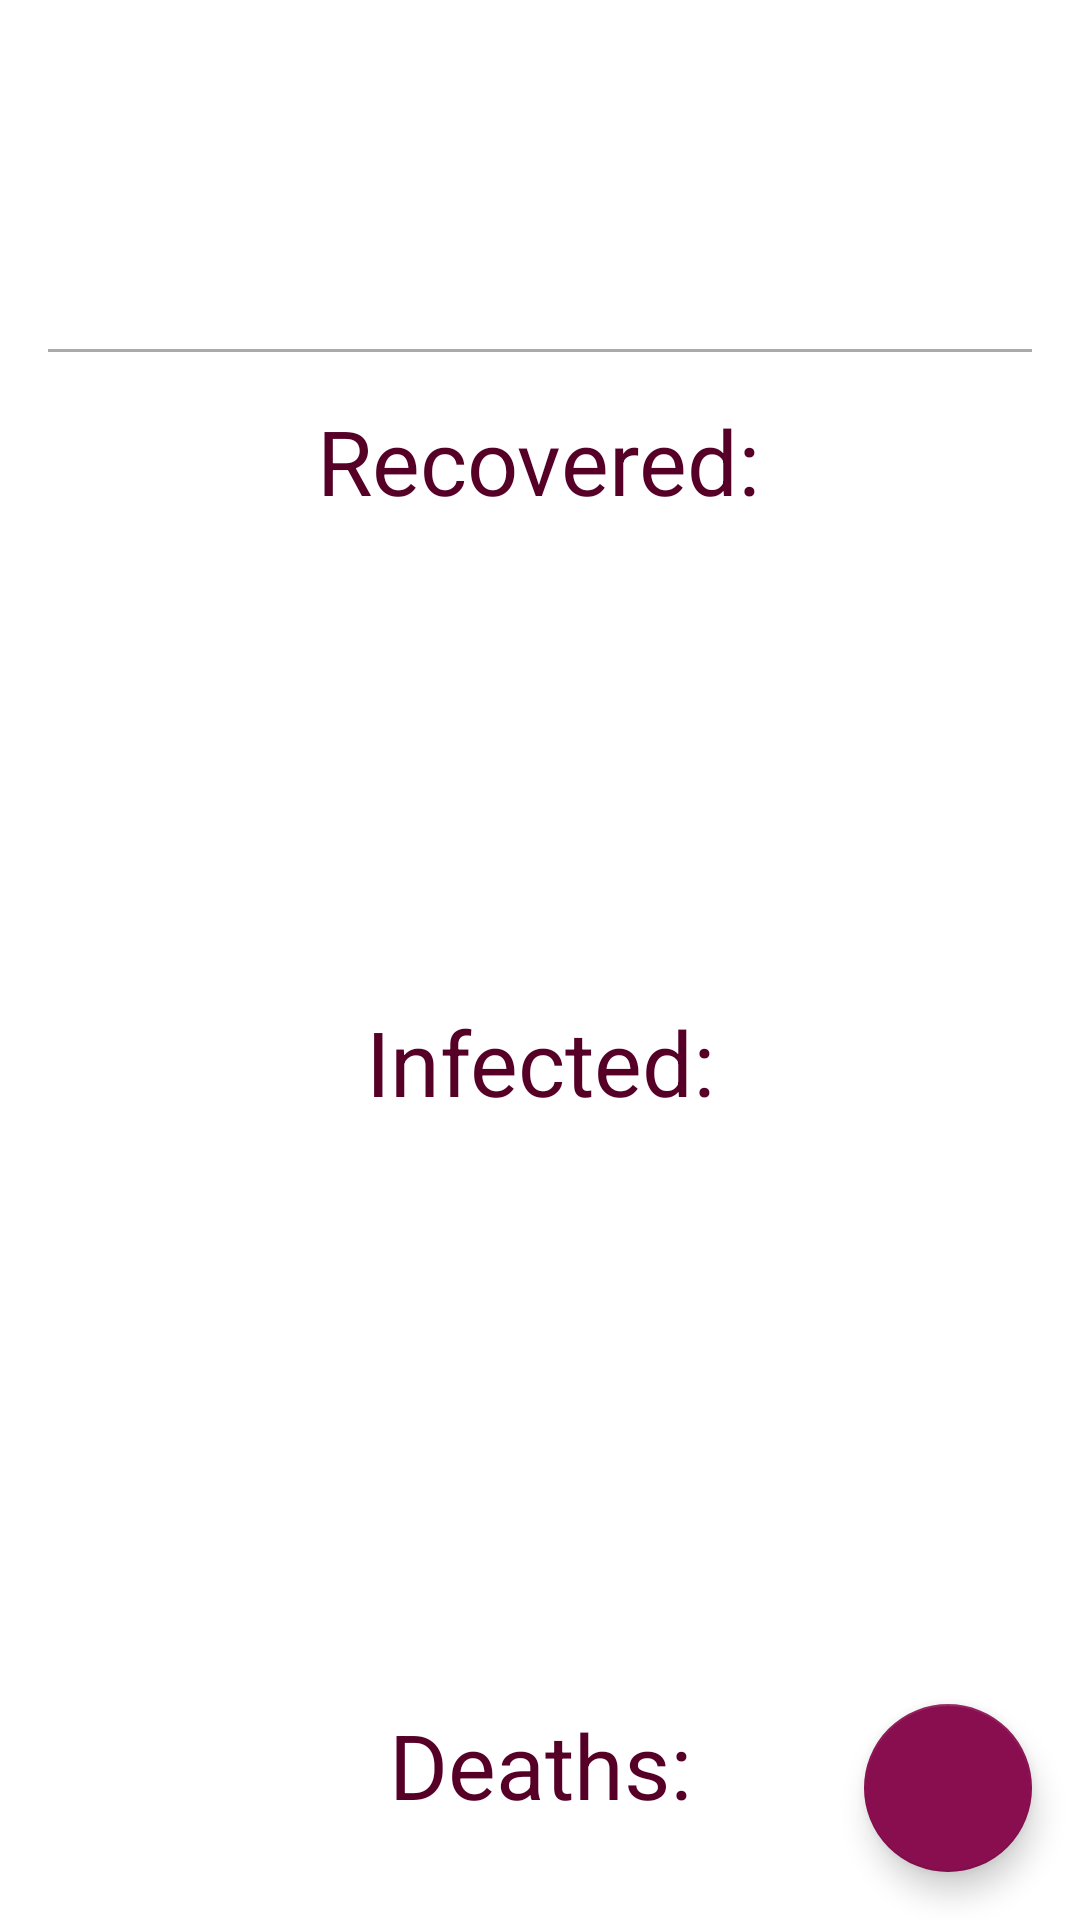

Produce the Android XML layout that renders to this screen, including the resource entries it uses.
<!-- AndroidManifest.xml: application theme Theme.App -->
<!-- res/layout/home_fragment.xml -->
<?xml version="1.0" encoding="utf-8"?>
<androidx.constraintlayout.widget.ConstraintLayout xmlns:android="http://schemas.android.com/apk/res/android"
    xmlns:app="http://schemas.android.com/apk/res-auto"
    xmlns:tools="http://schemas.android.com/tools"
    android:layout_width="match_parent"
    android:layout_height="match_parent"
    tools:context="pl.example.coronatracker.fragments.HomeFragment">

    <TextView
        android:id="@+id/tvCountryName"
        android:layout_width="wrap_content"
        android:layout_height="wrap_content"
        android:layout_marginTop="32dp"
        tools:text="Poland"
        android:textColor="@color/primaryColor"
        android:textSize="40sp"
        android:textStyle="bold"
        app:layout_constraintEnd_toEndOf="parent"
        app:layout_constraintStart_toStartOf="parent"
        app:layout_constraintTop_toTopOf="parent" />

    <TextView
        android:id="@+id/tvRecoveredTitle"
        android:layout_width="wrap_content"
        android:layout_height="wrap_content"
        android:layout_marginTop="16dp"
        android:text="Recovered:"
        android:textColor="@color/primaryDarkColor"
        android:textSize="30sp"
        app:layout_constraintEnd_toEndOf="parent"
        app:layout_constraintHorizontal_bias="0.498"
        app:layout_constraintStart_toStartOf="parent"
        app:layout_constraintTop_toBottomOf="@+id/divider" />

    <TextView
        android:id="@+id/tvDeathsTitle"
        android:layout_width="wrap_content"
        android:layout_height="wrap_content"
        android:layout_marginTop="50dp"
        android:text="Deaths:"
        android:textColor="@color/primaryDarkColor"
        android:textSize="30sp"
        app:layout_constraintEnd_toEndOf="parent"
        app:layout_constraintStart_toStartOf="parent"
        app:layout_constraintTop_toBottomOf="@+id/tvTotalInfected" />

    <TextView
        android:id="@+id/tvTotalInfectedTitle"
        android:layout_width="wrap_content"
        android:layout_height="wrap_content"
        android:layout_marginTop="40dp"
        android:text="Infected:"
        android:textColor="@color/primaryDarkColor"
        android:textSize="30sp"
        app:layout_constraintEnd_toEndOf="parent"
        app:layout_constraintStart_toStartOf="parent"
        app:layout_constraintTop_toBottomOf="@+id/tvRecovered" />

    <TextView
        android:id="@+id/tvRecovered"
        android:layout_width="wrap_content"
        android:layout_height="wrap_content"
        android:layout_marginTop="40dp"
        tools:text="742"
        android:textColor="#FF4CAF50"
        android:textSize="60sp"
        android:textStyle="bold"
        app:layout_constraintEnd_toEndOf="parent"
        app:layout_constraintStart_toStartOf="parent"
        app:layout_constraintTop_toBottomOf="@+id/tvRecoveredTitle" />

    <TextView
        android:id="@+id/tvTotalInfected"
        android:layout_width="wrap_content"
        android:layout_height="wrap_content"
        android:layout_marginTop="24dp"
        tools:text="8325"
        android:textSize="90sp"
        android:textStyle="bold"
        app:layout_constraintEnd_toEndOf="parent"
        app:layout_constraintStart_toStartOf="parent"
        app:layout_constraintTop_toBottomOf="@+id/tvTotalInfectedTitle" />

    <TextView
        android:id="@+id/tvDeaths"
        android:layout_width="wrap_content"
        android:layout_height="wrap_content"
        android:layout_marginTop="24dp"
        android:textColor="@android:color/black"
        tools:text="312"
        android:textSize="60sp"
        android:textStyle="bold"
        app:layout_constraintEnd_toEndOf="parent"
        app:layout_constraintStart_toStartOf="parent"
        app:layout_constraintTop_toBottomOf="@+id/tvDeathsTitle" />

    <View
        android:id="@+id/divider"
        android:layout_width="match_parent"
        android:layout_height="1dp"
        android:layout_marginStart="16dp"
        android:layout_marginLeft="16dp"
        android:layout_marginTop="8dp"
        android:layout_marginEnd="16dp"
        android:layout_marginRight="16dp"
        android:background="@android:color/darker_gray"
        app:layout_constraintEnd_toEndOf="parent"
        app:layout_constraintHorizontal_bias="0.0"
        app:layout_constraintStart_toStartOf="parent"
        app:layout_constraintTop_toBottomOf="@+id/tvLastUpdated" />

    <TextView
        android:id="@+id/tvLastUpdated"
        android:layout_width="wrap_content"
        android:layout_height="wrap_content"
        android:layout_marginTop="4dp"
        app:layout_constraintTop_toBottomOf="@+id/tvCountryName"
        app:layout_constraintEnd_toEndOf="parent"
        app:layout_constraintStart_toStartOf="parent"
        tools:text="Last updated: 18.04.2020" />

    <com.google.android.material.floatingactionbutton.FloatingActionButton
        android:id="@+id/fabSearch"
        style="@style/Widget.MaterialComponents.FloatingActionButton"
        android:layout_width="wrap_content"
        android:layout_height="wrap_content"
        android:layout_marginEnd="16dp"
        android:layout_marginRight="16dp"
        android:layout_marginBottom="16dp"
        app:backgroundTint="@color/primaryColor"
        app:layout_constraintBottom_toBottomOf="parent"
        app:layout_constraintEnd_toEndOf="parent"
        app:srcCompat="@drawable/ic_search"
        app:tint="@android:color/white" />

</androidx.constraintlayout.widget.ConstraintLayout>
<!-- resources referenced by this layout -->
<resources>
  <color name="primaryColor">#880e4f</color>
  <color name="primaryDarkColor">#560027</color>
  <style name="Theme.App" parent="Theme.MaterialComponents.Light.NoActionBar">
          
          <item name="colorPrimary">@color/primaryColor</item>
          <item name="colorPrimaryDark">@color/primaryDarkColor</item>
          <item name="colorAccent">@color/primaryLightColor</item>
          <item name="fontFamily">@font/roboto</item>
      </style>
  <color name="primaryLightColor">#bc477b</color>
</resources>
